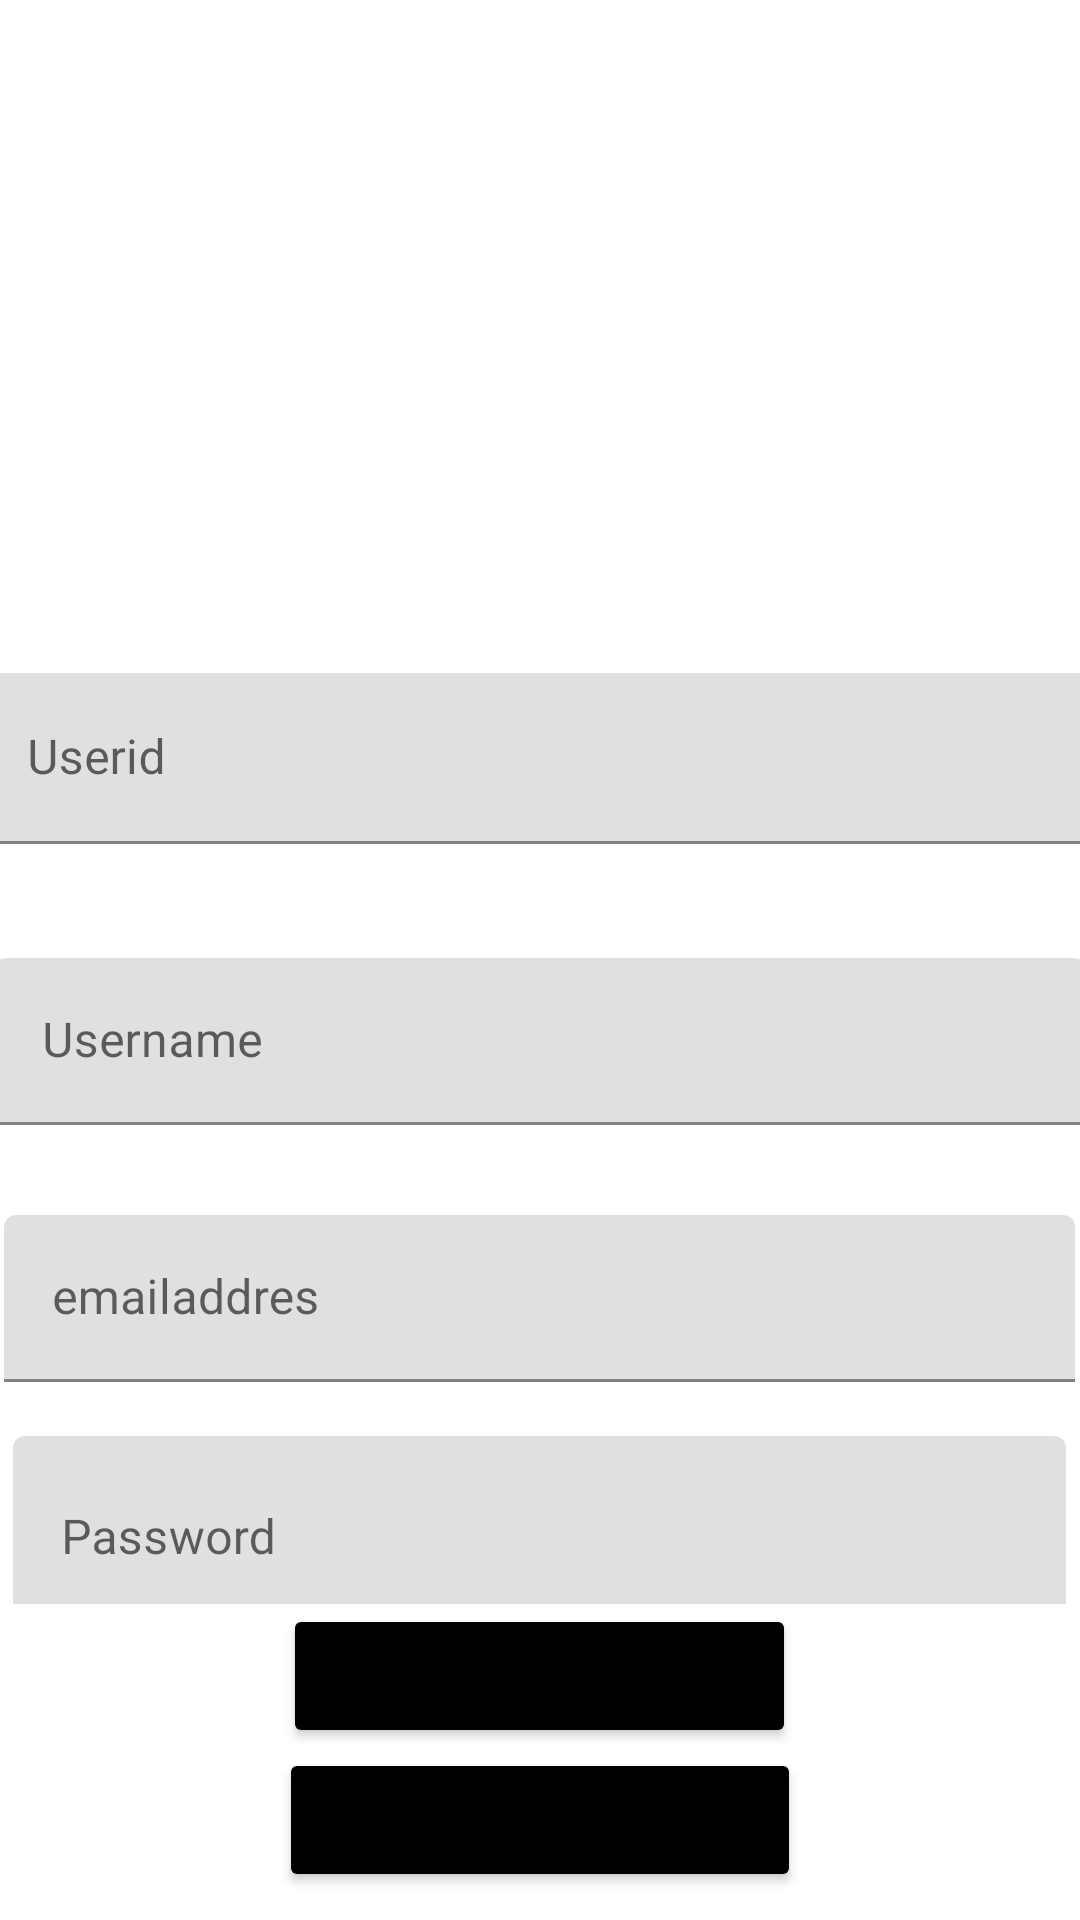

Layout XML and referenced resources for this Android screen:
<!-- AndroidManifest.xml: application theme Theme.CanWe -->
<!-- res/layout/activity_registerr.xml -->
<?xml version="1.0" encoding="utf-8"?>
<LinearLayout xmlns:android="http://schemas.android.com/apk/res/android"
    xmlns:app="http://schemas.android.com/apk/res-auto"
    xmlns:tools="http://schemas.android.com/tools"
    android:orientation="vertical"
    android:gravity="center"
    android:layout_width="match_parent"
    android:layout_height="match_parent"
    tools:context=".Registerr"
    android:background="@drawable/tt">

    <com.google.android.material.textfield.TextInputLayout
        android:layout_width="374dp"
        android:layout_height="92dp"
        android:layout_marginTop="200dp"
        android:layout_marginBottom="18sp">

        <com.google.android.material.textfield.TextInputEditText
            android:id="@+id/txt_register_userid"
            android:layout_width="match_parent"
            android:layout_height="57dp"
            android:layout_marginTop="15dp"
            android:layout_marginBottom="10dp"
            android:hint="Userid"></com.google.android.material.textfield.TextInputEditText>
    </com.google.android.material.textfield.TextInputLayout>

    <com.google.android.material.textfield.TextInputLayout
        android:layout_width="364dp"
        android:layout_height="wrap_content"
        android:layout_marginBottom="20dp">

        <com.google.android.material.textfield.TextInputEditText
            android:id="@+id/txt_register_username"
            android:layout_width="match_parent"
            android:layout_height="match_parent"
            android:layout_marginBottom="10dp"
            android:hint="Username"></com.google.android.material.textfield.TextInputEditText>
    </com.google.android.material.textfield.TextInputLayout>

    <com.google.android.material.textfield.TextInputLayout
        android:layout_width="357dp"
        android:layout_height="wrap_content"
        android:layout_marginBottom="8dp">

        <com.google.android.material.textfield.TextInputEditText
            android:id="@+id/txt_register_email"
            android:layout_width="match_parent"
            android:layout_height="match_parent"
            android:layout_marginBottom="10dp"
            android:hint="emailaddres"></com.google.android.material.textfield.TextInputEditText>
    </com.google.android.material.textfield.TextInputLayout>

    <com.google.android.material.textfield.TextInputLayout
        android:layout_width="351dp"
        android:layout_height="56dp">

        <com.google.android.material.textfield.TextInputEditText
            android:id="@+id/txt_register_password"
            android:layout_width="match_parent"
            android:layout_height="68dp"
            android:layout_marginBottom="10dp"
            android:hint="Password"
            android:inputType="textPassword"></com.google.android.material.textfield.TextInputEditText>
    </com.google.android.material.textfield.TextInputLayout>

    <Button
        android:id="@+id/btn_register_submit"
        android:layout_width="171dp"
        android:layout_height="wrap_content"
        android:backgroundTint="@color/black"
        android:onClick="go"
        android:text="Register" />

    <Button
        android:id="@+id/btnlogin"
        android:layout_width="174dp"
        android:layout_height="wrap_content"
        android:backgroundTint="@color/black"
        android:onClick="go"
        android:text="login" />
</LinearLayout>
<!-- resources referenced by this layout -->
<resources>
  <color name="black">#FF000000</color>
  <style name="Theme.CanWe" parent="Theme.MaterialComponents.DayNight.NoActionBar">
          
          <item name="colorPrimary">@color/gray </item>
          <item name="colorPrimaryVariant">@color/gray </item>
          <item name="colorOnPrimary">@color/white</item>
          
          <item name="colorSecondary">@color/teal_200</item>
          <item name="colorSecondaryVariant">@color/teal_700</item>
          <item name="colorOnSecondary">@color/black</item>
          
          <item name="android:statusBarColor">?attr/colorPrimaryVariant</item>
          
      </style>
  <color name="gray">#808080</color>
  <color name="white">#FFFFFFFF</color>
  <color name="teal_200">#FF03DAC5</color>
  <color name="teal_700">#FF018786</color>
</resources>
